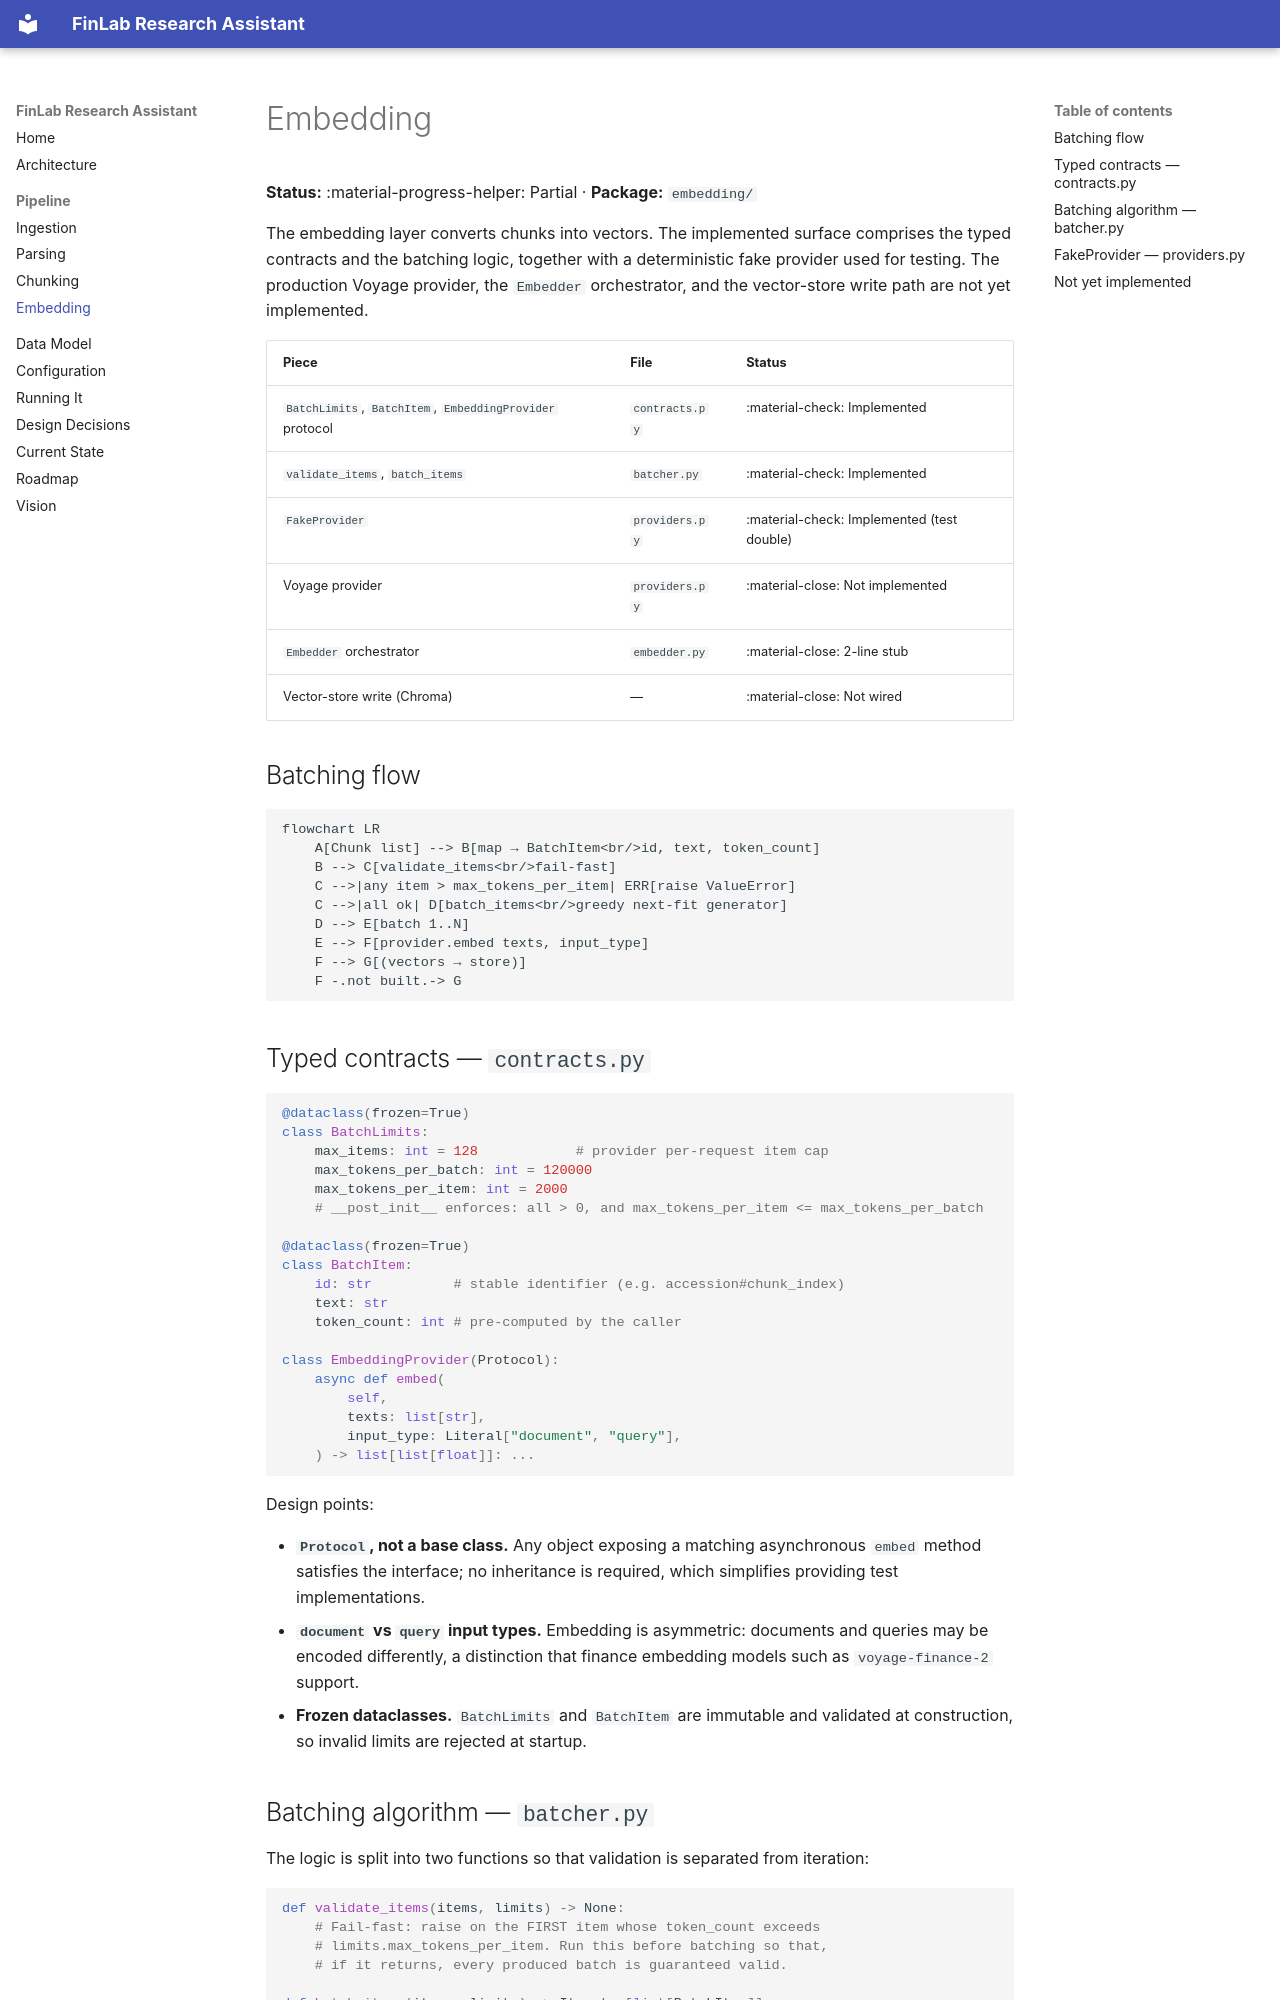

repository: karandeeps18/finlab-research-assistant · page: pipeline/embedding/index.html · generator: mkdocs

# Embedding

**Status:** :material-progress-helper: Partial · **Package:** `embedding/`

The embedding layer converts chunks into vectors. The implemented surface comprises the
typed contracts and the batching logic, together with a deterministic fake provider used
for testing. The production Voyage provider, the `Embedder` orchestrator, and the
vector-store write path are not yet implemented.

| Piece | File | Status |
|-------|------|--------|
| `BatchLimits`, `BatchItem`, `EmbeddingProvider` protocol | `contracts.py` | :material-check: Implemented |
| `validate_items`, `batch_items` | `batcher.py` | :material-check: Implemented |
| `FakeProvider` | `providers.py` | :material-check: Implemented (test double) |
| Voyage provider | `providers.py` | :material-close: Not implemented |
| `Embedder` orchestrator | `embedder.py` | :material-close: 2-line stub |
| Vector-store write (Chroma) | — | :material-close: Not wired |

## Batching flow

```mermaid
flowchart LR
    A[Chunk list] --> B[map → BatchItem<br/>id, text, token_count]
    B --> C[validate_items<br/>fail-fast]
    C -->|any item > max_tokens_per_item| ERR[raise ValueError]
    C -->|all ok| D[batch_items<br/>greedy next-fit generator]
    D --> E[batch 1..N]
    E --> F[provider.embed texts, input_type]
    F --> G[(vectors → store)]
    F -.not built.-> G
```

## Typed contracts — `contracts.py`

```python
@dataclass(frozen=True)
class BatchLimits:
    max_items: int = 128            # provider per-request item cap
    max_tokens_per_batch: int = 120000
    max_tokens_per_item: int = 2000
    # __post_init__ enforces: all > 0, and max_tokens_per_item <= max_tokens_per_batch

@dataclass(frozen=True)
class BatchItem:
    id: str          # stable identifier (e.g. accession#chunk_index)
    text: str
    token_count: int # pre-computed by the caller

class EmbeddingProvider(Protocol):
    async def embed(
        self,
        texts: list[str],
        input_type: Literal["document", "query"],
    ) -> list[list[float]]: ...
```

Design points:

- **`Protocol`, not a base class.** Any object exposing a matching asynchronous `embed`
  method satisfies the interface; no inheritance is required, which simplifies providing
  test implementations.
- **`document` vs `query` input types.** Embedding is asymmetric: documents and queries may
  be encoded differently, a distinction that finance embedding models such as
  `voyage-finance-2` support.
- **Frozen dataclasses.** `BatchLimits` and `BatchItem` are immutable and validated at
  construction, so invalid limits are rejected at startup.
